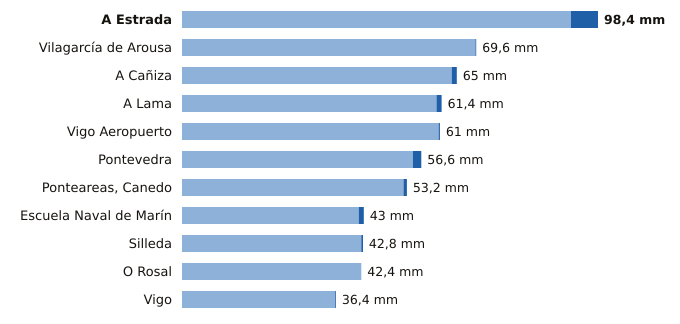

Values plotted in this chart, from the file beside it:
estacion, provincia, indicativo, mm_6_dias_anteriores, mm_hoy, mm_7_dias, horas_de_hoy
A Estrada, Pontevedra, 1468X, 92.0, 6.4, 98.4, 6
Vilagarcía de Arousa, Pontevedra, 1477V, 69.4, 0.2, 69.6, 3
A Cañiza, Pontevedra, 1719, 63.8, 1.2, 65.0, 5
A Lama, Pontevedra, 1489A, 60.2, 1.2, 61.4, 4
Vigo Aeropuerto, Pontevedra, 1495, 60.7, 0.3, 61.0, 7
Pontevedra, Pontevedra, 1484C, 54.6, 2.0, 56.6, 7
Ponteareas, Canedo, Pontevedra, 1723X, 52.4, 0.8, 53.2, 6
Escuela Naval de Marín, Pontevedra, 1486E, 41.8, 1.2, 43.0, 7
Silleda, Pontevedra, 1466A, 42.4, 0.4, 42.8, 5
O Rosal, Pontevedra, 1730E, 42.4, 0.0, 42.4, 3
Vigo, Pontevedra, 1496X, 36.2, 0.2, 36.4, 7
